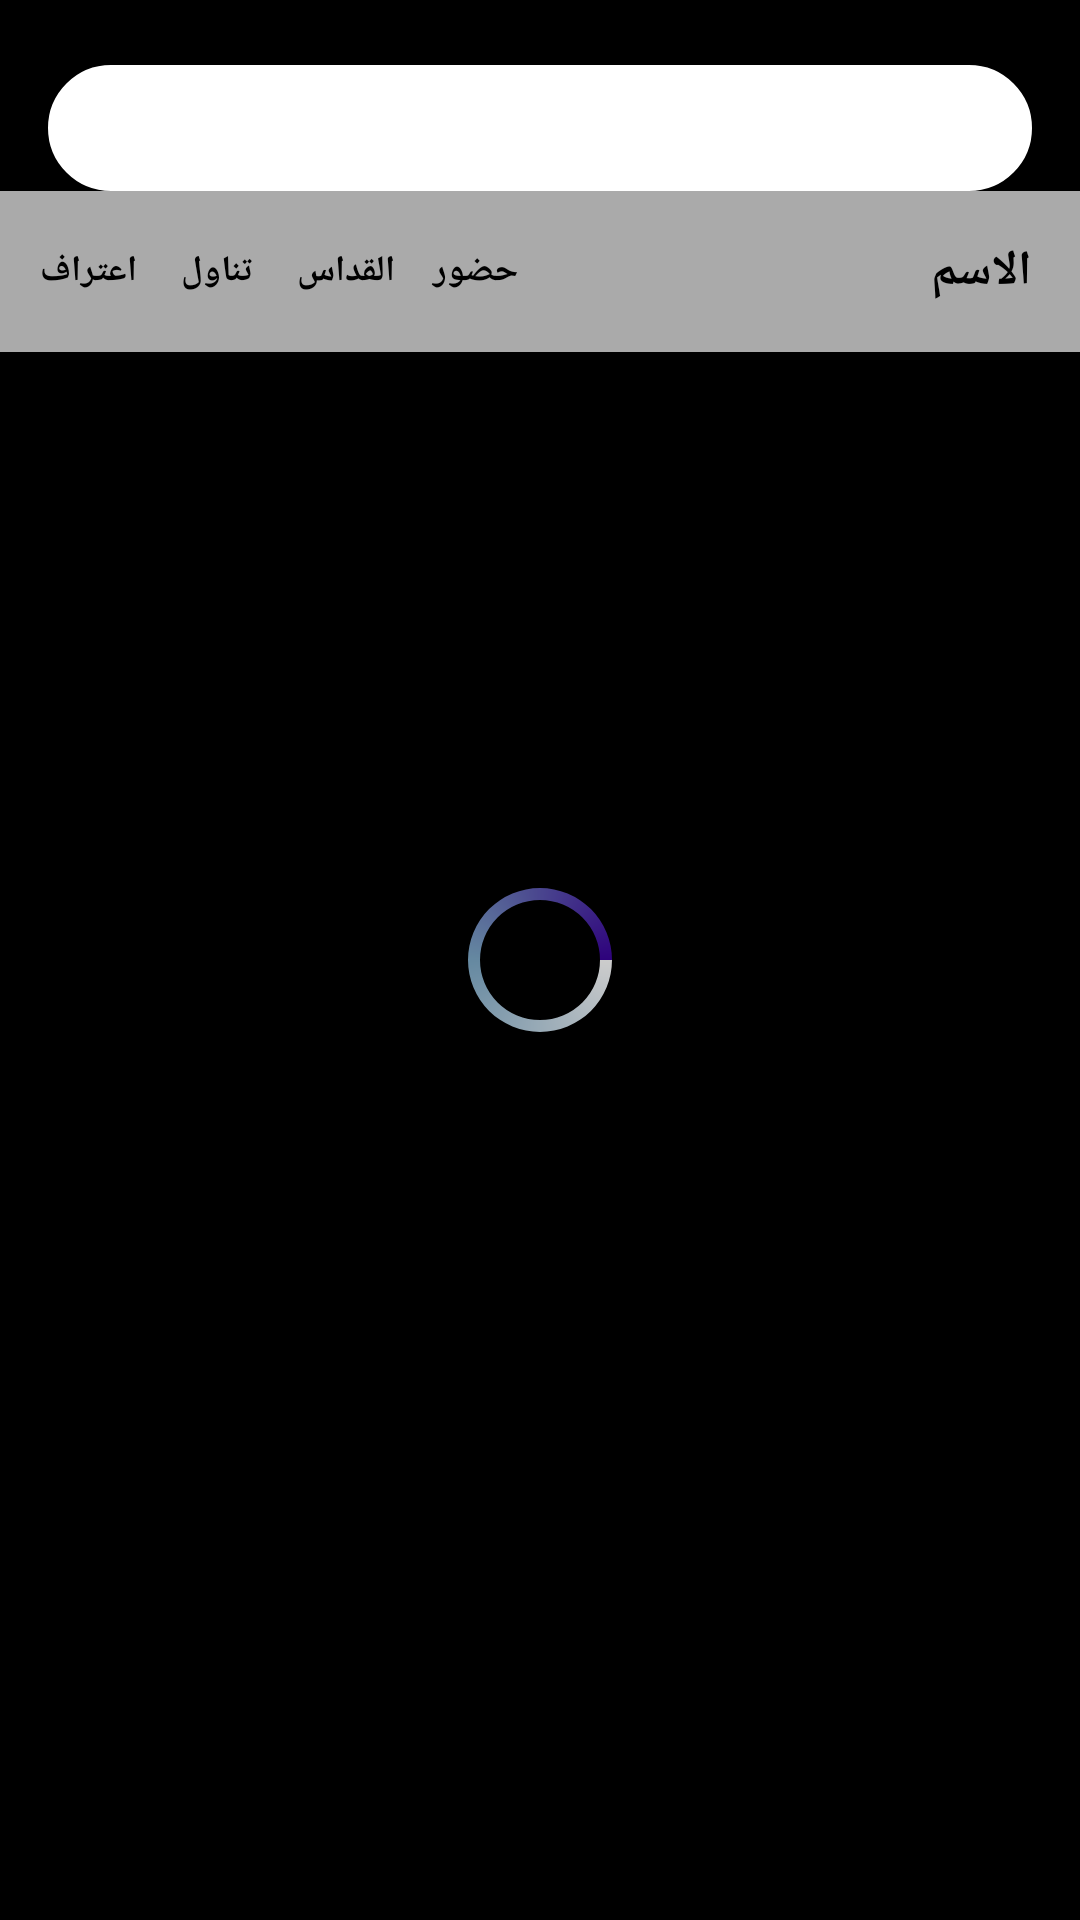

This screen was rendered from an Android layout file. Write that file and the resources it references.
<!-- AndroidManifest.xml: application theme AppTheme -->
<!-- res/layout/activity_show_level_attendance.xml -->
<?xml version="1.0" encoding="utf-8"?>
<layout xmlns:android="http://schemas.android.com/apk/res/android"
    xmlns:app="http://schemas.android.com/apk/res-auto"
    xmlns:tools="http://schemas.android.com/tools">

    <data>
        <import type="android.view.View" />
        <variable
            name="showLevelAttendViewModel"
            type="com.attendance.myproject.begory.presentationLayer.main.setting.showTakedAttendance.ShowLevelAttendViewModel"
            />
    </data>

    <RelativeLayout
        android:layout_width="match_parent"
        android:layout_height="match_parent">

        <ImageView
            android:layout_width="match_parent"
            android:layout_height="match_parent"
            android:src="@drawable/p1"
            android:background="@color/black"
            android:scaleType="fitXY"
            android:adjustViewBounds="true" />

        <ProgressBar
            android:id="@+id/progressBar"
            android:layout_width="wrap_content"
            android:layout_height="wrap_content"
            android:layout_centerInParent="true"
            android:indeterminate="true"
            android:indeterminateDrawable="@drawable/progress_bar"
            android:visibility="@{showLevelAttendViewModel.dataLoading ? View.VISIBLE: View.GONE  }"
            />

        <LinearLayout
            android:layout_width="match_parent"
            android:layout_height="wrap_content"
            android:layout_alignParentTop="true"
            android:orientation="vertical">
            <TextView
                android:layout_width="match_parent"
                android:layout_height="wrap_content"
                android:layout_marginLeft="24dp"
                android:layout_marginRight="24dp"
                android:text="@string/choose_level"
                android:layout_gravity="center_horizontal"
                android:visibility="invisible"
                android:textSize="16sp"
                android:textColor="@color/white"
                android:textStyle="bold"/>

            <Spinner
                android:id="@+id/sp_levels"
                android:layout_width="match_parent"
                android:layout_height="42dp"
                android:layout_marginLeft="16dp"
                android:layout_marginRight="16dp"
                android:background="@drawable/rect_white_box"
                tools:setOnItemSelectedListener="@{showLevelAttendViewModel.spinnerListener}"
                />



























            <LinearLayout
                android:layout_width="match_parent"
                android:layout_height="wrap_content"
                android:padding="8dp"
                android:background="#aaffffff"
                android:orientation="horizontal">

                <LinearLayout
                    android:layout_width="0dp"
                    android:layout_weight="2"
                    android:layout_gravity="center_vertical"
                    android:layout_height="wrap_content">

                    <TextView
                        android:id="@+id/tv_a3traf"
                        android:layout_width="0dp"
                        android:layout_weight="1"
                        android:layout_height="wrap_content"
                        android:padding="4dp"
                        android:text="@string/a3traf"
                        android:textStyle="bold"
                        android:gravity="center"
                        android:textColor="@color/black"
                        android:textSize="12sp" />
                    <TextView
                        android:id="@+id/tv_tnawel"
                        android:layout_width="0dp"
                        android:layout_weight="1"
                        android:layout_height="wrap_content"
                        android:padding="4dp"
                        android:text="@string/tnawel"
                        android:textStyle="bold"
                        android:gravity="center"
                        android:textColor="@color/black"
                        android:textSize="12sp" />
                    <TextView
                        android:id="@+id/tv_kodas"
                        android:layout_width="0dp"
                        android:layout_weight="1"
                        android:layout_height="wrap_content"
                        android:padding="4dp"
                        android:text="@string/kodas"
                        android:textStyle="bold"
                        android:gravity="center"
                        android:textColor="@color/black"
                        android:textSize="12sp" />
                    <TextView
                        android:id="@+id/tv_attend"
                        android:layout_width="0dp"
                        android:layout_weight="1"
                        android:layout_height="wrap_content"
                        android:text="@string/attend"
                        android:gravity="center"
                        android:padding="4dp"
                        android:textColor="@color/black"
                        android:textStyle="bold"
                        android:textSize="12sp" />

                </LinearLayout>

                <TextView
                    android:id="@+id/tv_title"
                    android:layout_width="0dp"
                    android:layout_weight="2"
                    android:layout_height="wrap_content"
                    android:padding="8dp"
                    android:text="@string/name"
                    android:textStyle="bold"
                    android:gravity="start"
                    android:textColor="@color/black"
                    android:textSize="16sp" />

            </LinearLayout>


            <androidx.recyclerview.widget.RecyclerView
                android:id="@+id/rv_attendance"
                android:layout_width="match_parent"
                android:layout_height="match_parent"
                />

        </LinearLayout>


    </RelativeLayout>
</layout>
<!-- resources referenced by this layout -->
<resources>
  <color name="black">#000000</color>
  <color name="white">#ffffff</color>
  <!-- drawable progress_bar (drawable) -->
  <?xml version="1.0" encoding="utf-8"?>
  <rotate xmlns:android="http://schemas.android.com/apk/res/android"
      android:fromDegrees="0"
      android:pivotX="50%"
      android:pivotY="50%"
      android:toDegrees="1080">
  
      <shape
          android:shape="ring"
          android:innerRadius="20dp"
          android:thickness="4dp"
          android:useLevel="false" >
  
          <size
              android:height="24dp"
              android:width="24dp" />
  
          <gradient
              android:angle="0"
              android:endColor="@color/primaryColor"
              android:centerColor="@color/progress_center"
              android:startColor="#ccffffff"
              android:type="sweep"
              android:useLevel="false" />
  
      </shape>
  
  </rotate>
  <!-- drawable rect_white_box (drawable) -->
  <?xml version="1.0" encoding="utf-8"?>
  <shape xmlns:android="http://schemas.android.com/apk/res/android" >
      <stroke
          android:width="2dp"
          android:color="@color/white" />
      <solid android:color="@color/white" />
      <corners android:radius="23dp" />
  </shape>
  <string name="a3traf">اعتراف</string>
  <string name="attend">حضور</string>
  <string name="choose_level">اختر المرحلة</string>
  <string name="kodas">القداس</string>
  <string name="name">الاسم</string>
  <string name="tnawel">تناول</string>
  <style name="AppTheme" parent="Theme.AppCompat.DayNight.DarkActionBar">
          
          <item name="colorPrimary">@color/primaryColor</item>
          <item name="colorPrimaryDark">@color/primaryColor</item>
          <item name="colorAccent">@color/secondaryColor</item>
      </style>
  <color name="primaryColor">#2E027C</color>
  <color name="progress_center">#ab97CCF0</color>
  <color name="secondaryColor">#ff9100</color>
</resources>
